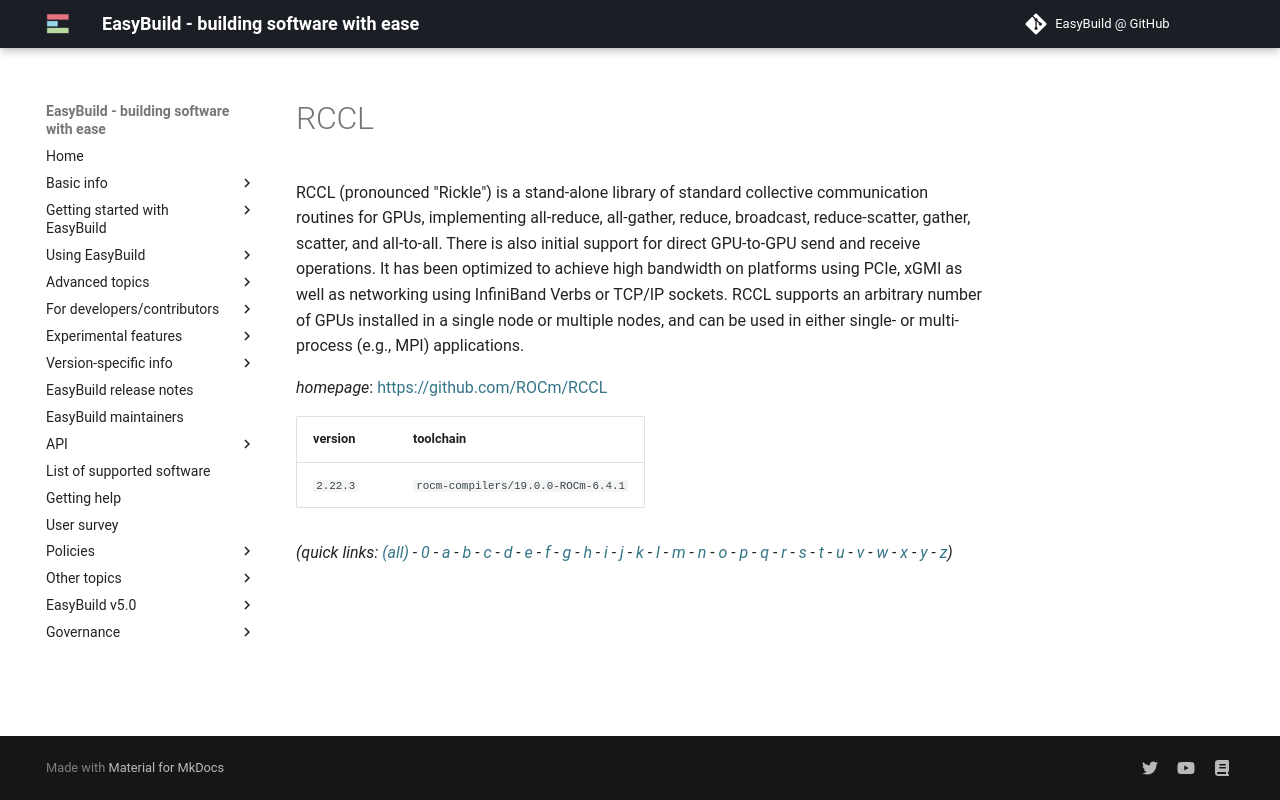

repository: easybuilders/easybuild-docs · page: version-specific/supported-software/r/RCCL/index.html · generator: mkdocs

---
search:
  boost: 0.5
---
# RCCL

RCCL (pronounced "Rickle") is a stand-alone library of standard collective communication routines for GPUs, implementing all-reduce, all-gather, reduce, broadcast, reduce-scatter, gather, scatter, and all-to-all. There is also initial support for direct GPU-to-GPU send and receive operations. It has been optimized to achieve high bandwidth on platforms using PCIe, xGMI as well as networking using InfiniBand Verbs or TCP/IP sockets. RCCL supports an arbitrary number of GPUs installed in a single node or multiple nodes, and can be used in either single- or multi-process (e.g., MPI) applications.

*homepage*: <https://github.com/ROCm/RCCL>

version | toolchain
--------|----------
``2.22.3`` | ``rocm-compilers/19.0.0-ROCm-6.4.1``


*(quick links: [(all)](../index.md) - [0](../0/index.md) - [a](../a/index.md) - [b](../b/index.md) - [c](../c/index.md) - [d](../d/index.md) - [e](../e/index.md) - [f](../f/index.md) - [g](../g/index.md) - [h](../h/index.md) - [i](../i/index.md) - [j](../j/index.md) - [k](../k/index.md) - [l](../l/index.md) - [m](../m/index.md) - [n](../n/index.md) - [o](../o/index.md) - [p](../p/index.md) - [q](../q/index.md) - [r](../r/index.md) - [s](../s/index.md) - [t](../t/index.md) - [u](../u/index.md) - [v](../v/index.md) - [w](../w/index.md) - [x](../x/index.md) - [y](../y/index.md) - [z](../z/index.md))*
